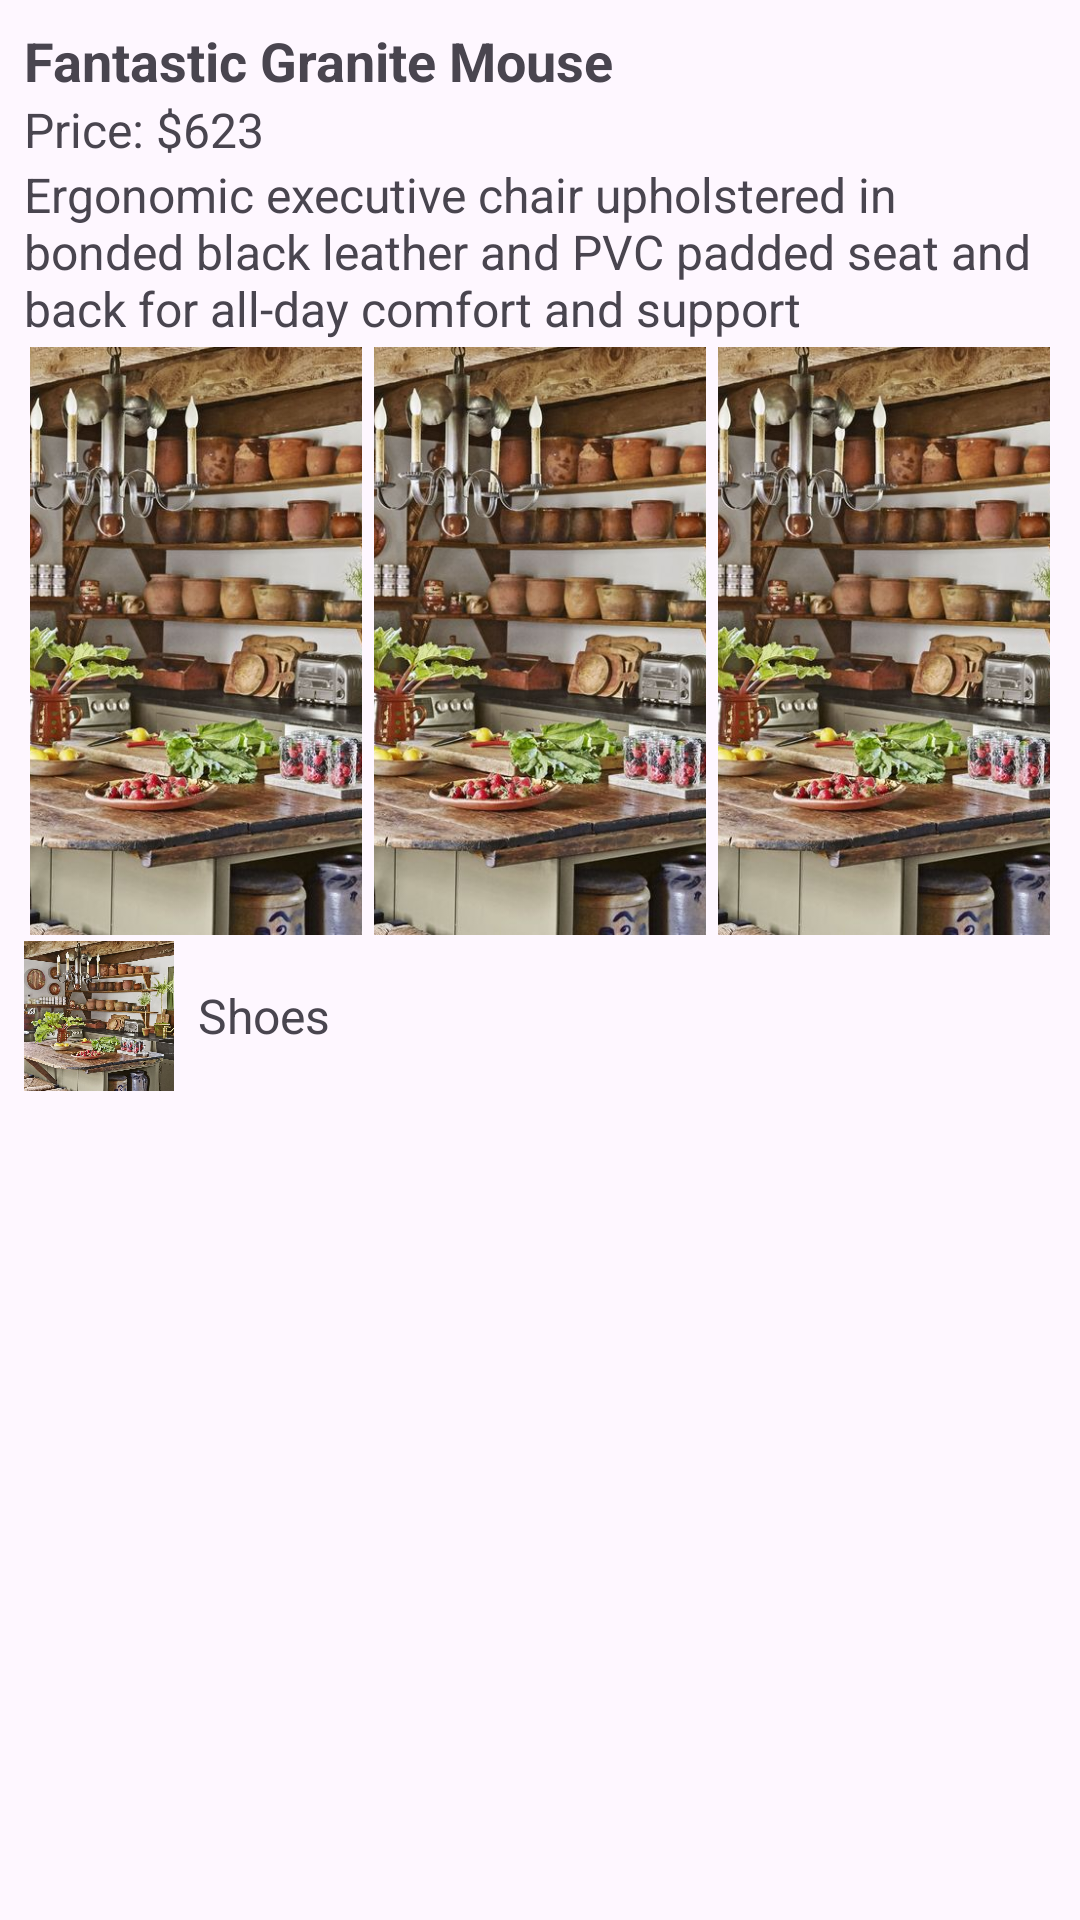

Reconstruct the res/layout file that produces this screen, plus the resources it refers to.
<!-- AndroidManifest.xml: application theme Theme.PlatziStore2204 -->
<!-- res/layout/fragment_product_single.xml -->
<?xml version="1.0" encoding="utf-8"?>
<FrameLayout xmlns:android="http://schemas.android.com/apk/res/android"
    xmlns:tools="http://schemas.android.com/tools"
    android:layout_width="match_parent"
    android:layout_height="match_parent"
    tools:context=".ui.product.ProductFragmentSingle">

    <LinearLayout
        android:layout_width="match_parent"
        android:layout_height="wrap_content"
        android:orientation="vertical"
        android:padding="8dp">


        
        <TextView
            android:id="@+id/titleTextView"
            android:layout_width="wrap_content"
            android:layout_height="wrap_content"
            android:text="Fantastic Granite Mouse"
            android:textSize="18sp"
            android:textStyle="bold" />

        
        <TextView
            android:id="@+id/priceTextView"
            android:layout_width="wrap_content"
            android:layout_height="wrap_content"
            android:text="Price: $623"
            android:textSize="16sp" />

        
        <TextView
            android:id="@+id/descriptionTextView"
            android:layout_width="wrap_content"
            android:layout_height="wrap_content"
            android:text="Ergonomic executive chair upholstered in bonded black leather and PVC padded seat and back for all-day comfort and support"
            android:textSize="16sp" />

        
        <LinearLayout
            android:layout_width="match_parent"
            android:layout_height="200dp"
            android:orientation="horizontal">

            <ImageView
                android:id="@+id/image1"
                android:layout_width="0dp"
                android:layout_height="match_parent"
                android:layout_margin="2dp"
                android:layout_weight="1"
                android:scaleType="centerCrop"
                android:src="@drawable/placeholder" />

            <ImageView
                android:id="@+id/image2"
                android:layout_width="0dp"
                android:layout_height="match_parent"
                android:layout_margin="2dp"
                android:layout_weight="1"
                android:scaleType="centerCrop"
                android:src="@drawable/placeholder" />

            <ImageView
                android:id="@+id/image3"
                android:layout_width="0dp"
                android:layout_height="match_parent"
                android:layout_margin="2dp"
                android:layout_weight="1"
                android:scaleType="centerCrop"
                android:src="@drawable/placeholder" />

        </LinearLayout>

        
        <LinearLayout
            android:layout_width="match_parent"
            android:layout_height="wrap_content"
            android:orientation="horizontal">

            <ImageView
                android:id="@+id/categoryImageView"
                android:layout_width="50dp"
                android:layout_height="50dp"
                android:scaleType="centerCrop"
                android:src="@drawable/placeholder" />

            <TextView
                android:id="@+id/categoryNameTextView"
                android:layout_width="wrap_content"
                android:layout_height="wrap_content"
                android:layout_gravity="center_vertical"
                android:paddingStart="8dp"
                android:text="Shoes"
                android:textSize="16sp" />

        </LinearLayout>
    </LinearLayout>

</FrameLayout>
<!-- resources referenced by this layout -->
<resources>
  <!-- drawable placeholder: jpg bitmap (drawable, 152045 bytes) -->
  <style name="Theme.PlatziStore2204" parent="Base.Theme.PlatziStore2204" />
  <style name="Base.Theme.PlatziStore2204" parent="Theme.Material3.DayNight.NoActionBar">
          
          
      </style>
</resources>
